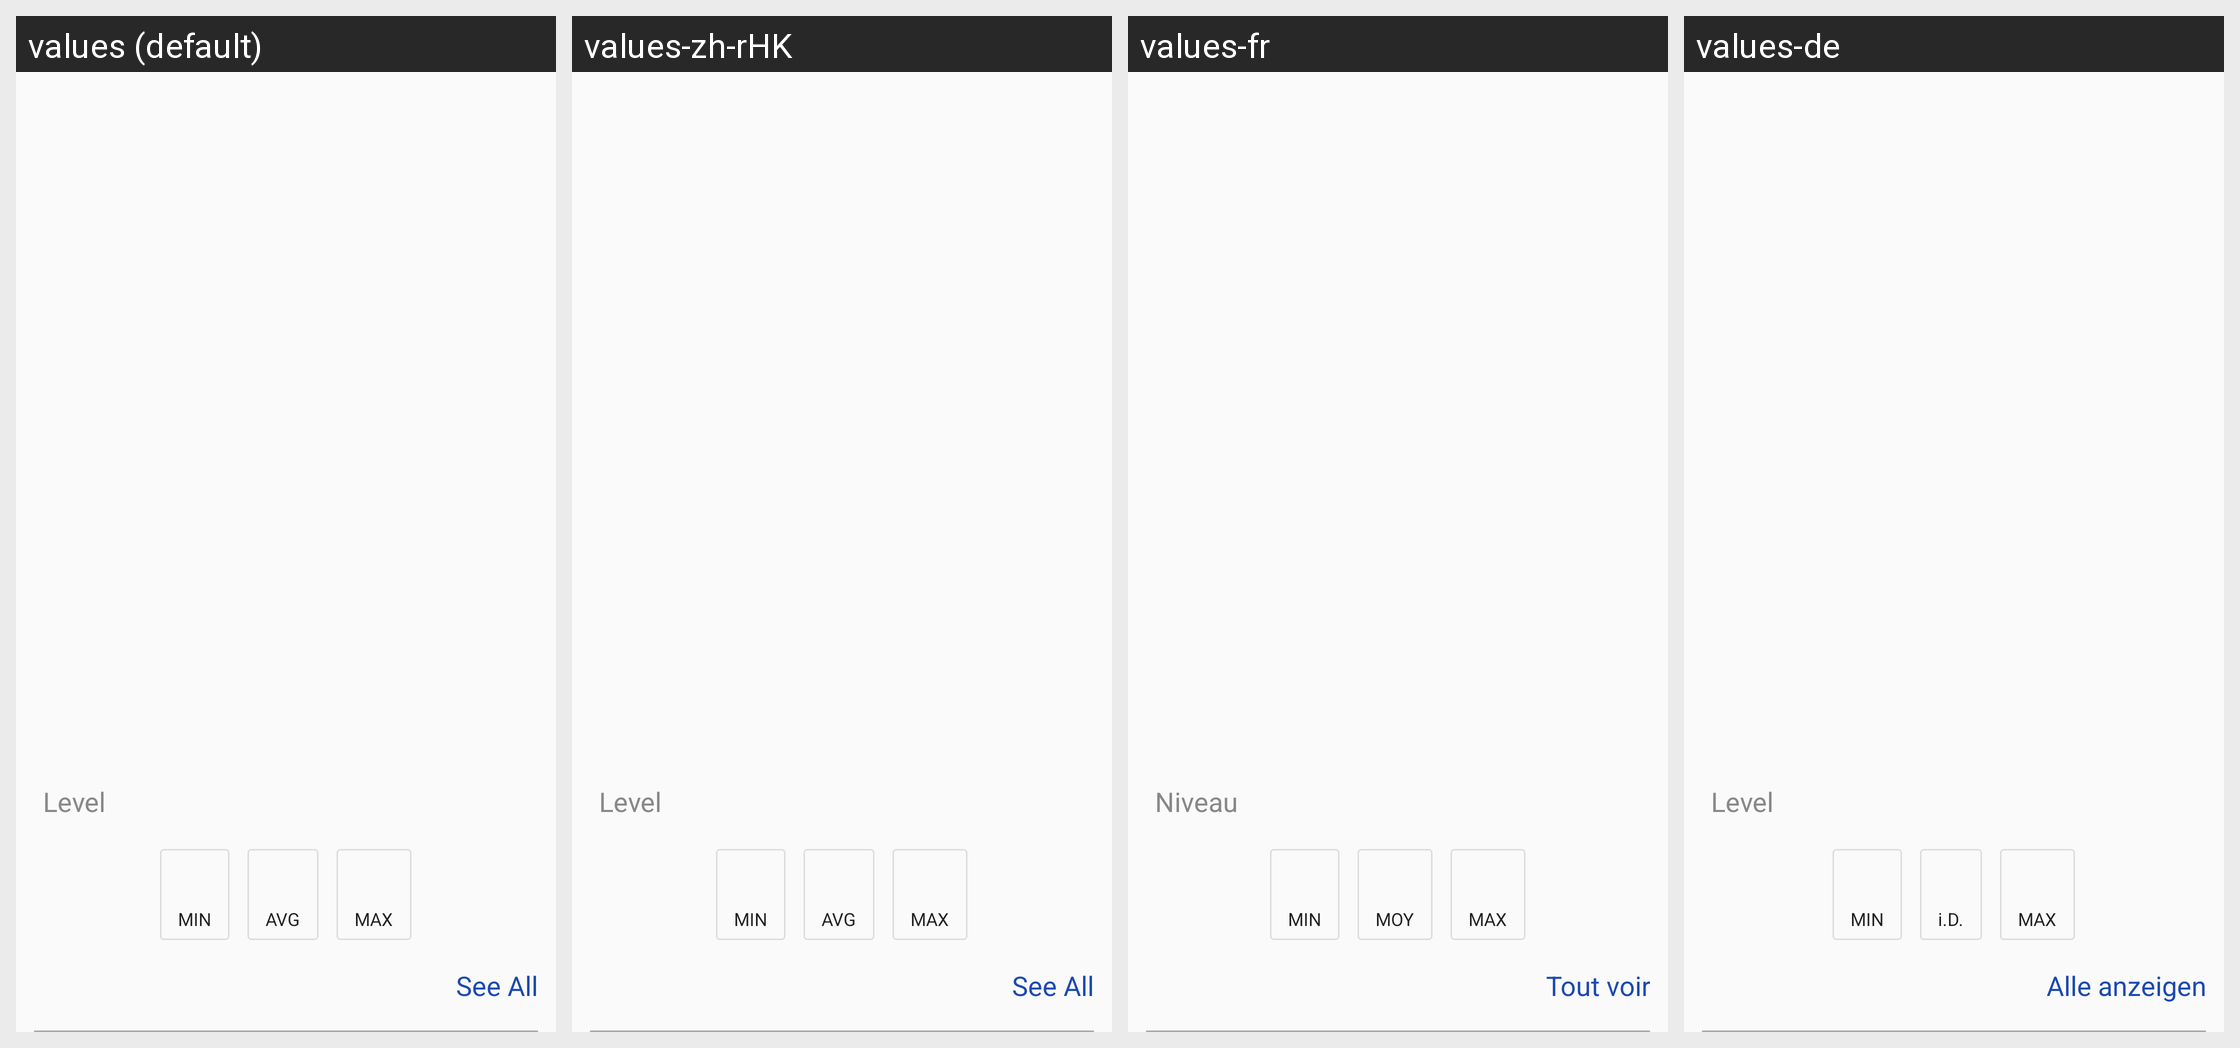

Here is an Android app screen in its default locale and in the app's own translations. Write out the translated-string differences for the strings that appear on this screen.
Android screen res/layout/fragment_ivresult.xml rendered under 4 locales, left to right: values (default), values-zh-rHK, values-fr, values-de. Device: Nexus 5 (rendered at 1080×1920; each locale shown at half size, 540×960, under a caption strip naming it); theme AppTheme.
Other locales in the repository, not shown: values-cs, values-es, values-it, values-ja, values-pt, values-pt-rPT, values-ru, values-zh-rCN, values-zh-rTW.
Strings drawn on this screen, with the default value and each locale's value (text and hints the layout hard-codes, and strings that could not be matched under every locale, appear in the picture but are not listed):

level
  values: Level
  values-zh-rHK: Level  [not translated; the default value is used]
  values-fr: Niveau
  values-de: Level  [not translated; the default value is used]

min
  values: MIN
  values-zh-rHK: MIN  [not translated; the default value is used]
  values-fr: MIN  [not translated; the default value is used]
  values-de: MIN  [not translated; the default value is used]

avg
  values: AVG
  values-zh-rHK: AVG  [not translated; the default value is used]
  values-fr: MOY
  values-de: i.D.

max
  values: MAX
  values-zh-rHK: MAX  [not translated; the default value is used]
  values-fr: MAX  [not translated; the default value is used]
  values-de: MAX  [not translated; the default value is used]

see_all
  values: See All
  values-zh-rHK: See All  [not translated; the default value is used]
  values-fr: Tout voir
  values-de: Alle anzeigen
